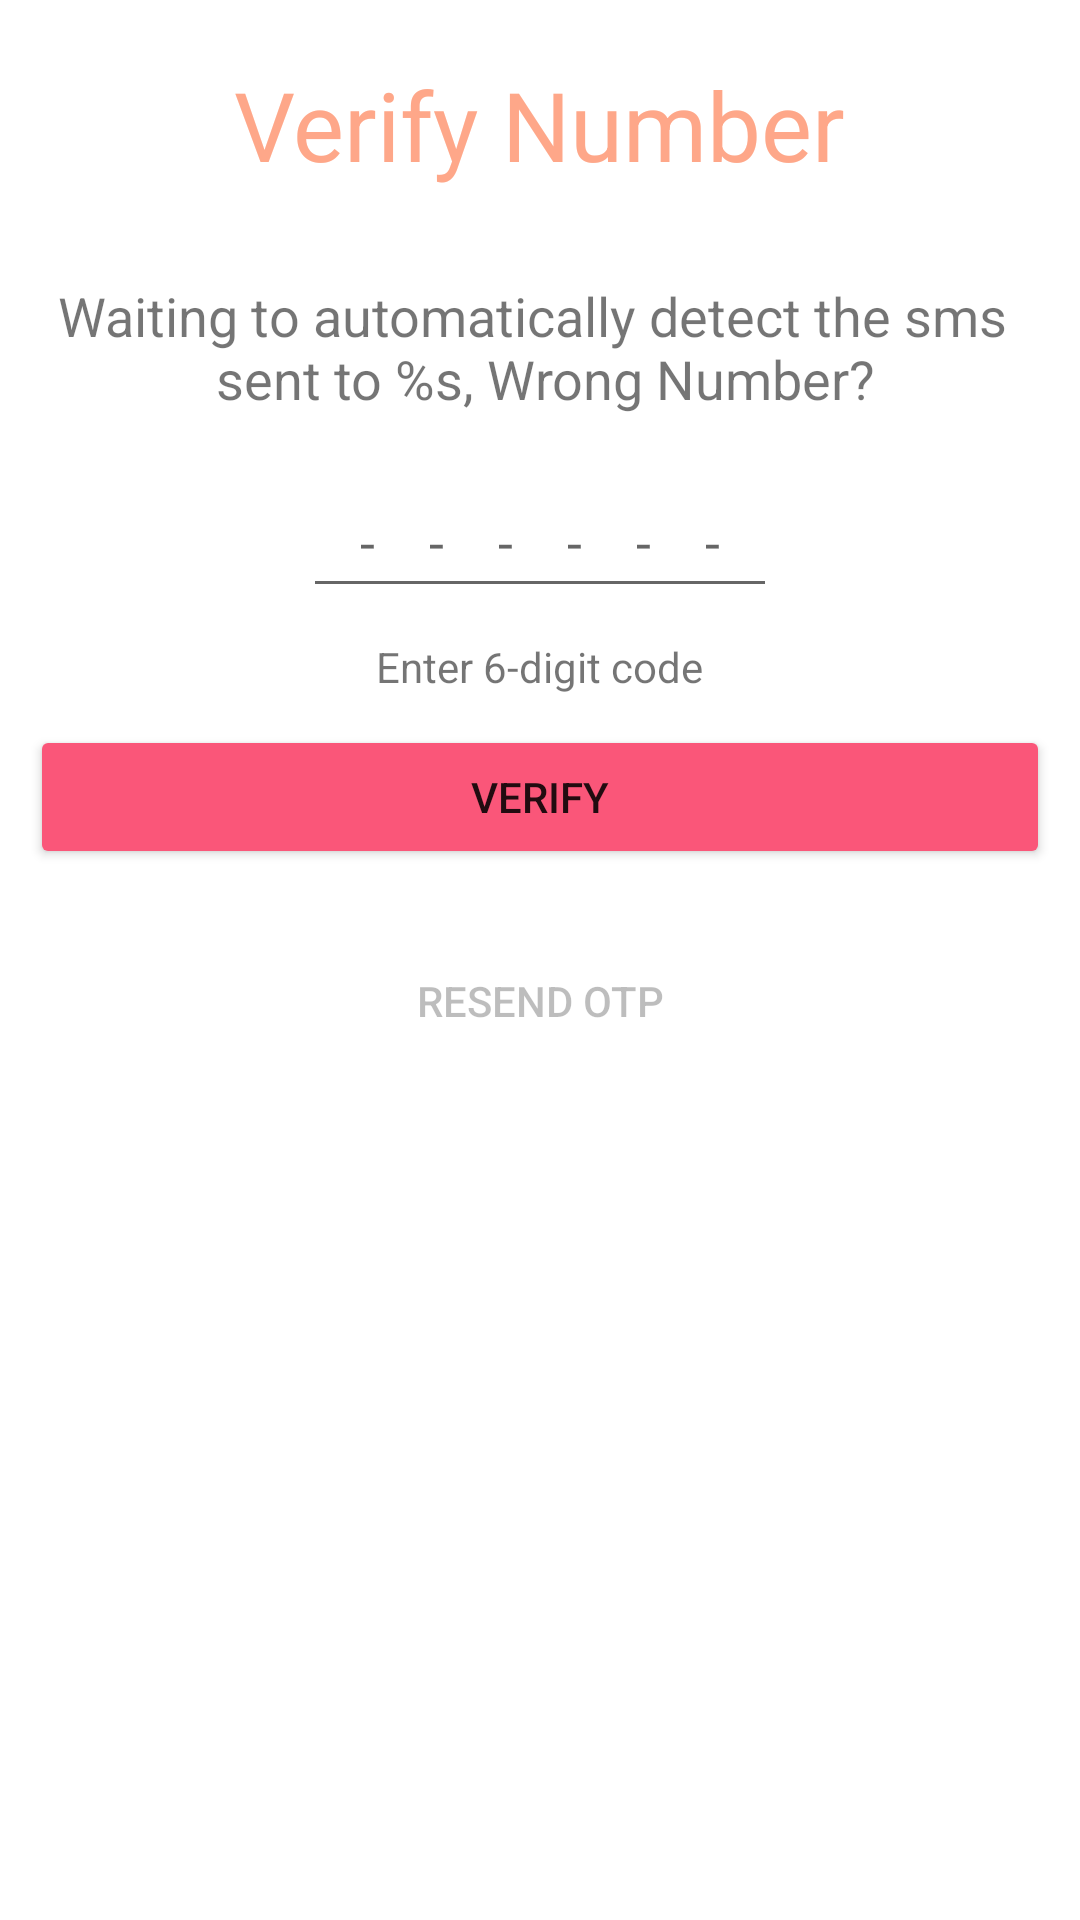

The Android layout XML behind this screen, and the referenced resources:
<!-- AndroidManifest.xml: application theme Theme.WhatsAppClone -->
<!-- res/layout/activity_otp.xml -->
<?xml version="1.0" encoding="utf-8"?>
<LinearLayout xmlns:android="http://schemas.android.com/apk/res/android"
    xmlns:app="http://schemas.android.com/apk/res-auto"
    xmlns:tools="http://schemas.android.com/tools"
    android:layout_width="match_parent"
    android:layout_height="match_parent"
    android:orientation="vertical"
    tools:context=".OtpActivity">

    <TextView
        android:id="@+id/tv_verifyNumber"
        android:layout_width="wrap_content"
        android:layout_height="wrap_content"
        android:layout_gravity="center"
        android:text="Verify Number"
        android:textSize="32sp"
        android:textColor="@color/defualt"
        android:layout_marginTop="10dp"
        android:padding="10dp"
        />
    <TextView
        android:id="@+id/tv_changeNumber"
        android:layout_width="wrap_content"
        android:layout_height="wrap_content"
        android:text="@string/otpSent_changeNumber"
        android:textSize="18sp"
        android:layout_gravity="center"
        android:gravity="center_horizontal"
        android:layout_marginTop="10dp"
        android:padding="10dp"/>

    <TextView
        android:id="@+id/tv_otpTimer"
        android:layout_width="wrap_content"
        android:layout_height="wrap_content"
        android:text="Otp sent, kindly wait for ...."
        android:visibility="gone"
        android:textSize="16sp"
        android:layout_gravity="center"
        android:layout_marginTop="10dp"/>

    <EditText
        android:id="@+id/et_otp"
        android:layout_width="wrap_content"
        android:layout_height="wrap_content"
        android:layout_margin = "10dp"
        android:padding="10dp"
        android:inputType="number"
        android:maxLength="6"
        android:hint="------"
        android:layout_gravity="center"
        android:letterSpacing="1" />

    <TextView
        android:layout_width="wrap_content"
        android:layout_height="wrap_content"
        android:layout_gravity="center"
        android:text="Enter 6-digit code"/>



    <Button
        android:id="@+id/btn_verifyOtp"
        android:layout_width="match_parent"
        android:layout_height="wrap_content"
        android:backgroundTint="@color/pink"
        android:layout_gravity="center"
        android:layout_margin="10dp"
        android:padding="10dp"
        android:text="Verify"
        android:layout_marginStart="16dp"
        android:layout_marginEnd="16dp"
        android:enabled="true"/>

    <Button
        android:id="@+id/btn_resendOtp"
        android:layout_width="match_parent"
        android:layout_height="wrap_content"
        android:backgroundTint="@color/browser_actions_bg_grey"
        android:text="Resend OTP"
        android:layout_gravity="center"
        android:layout_margin="10dp"
        android:padding="10dp"
        android:layout_marginStart="16dp"
        android:layout_marginEnd="16dp"
        android:enabled="false"
        />



</LinearLayout>
<!-- resources referenced by this layout -->
<resources>
  <color name="defualt">#FEA789</color>
  <color name="pink">#FA5679</color>
  <string name="otpSent_changeNumber">Waiting to automatically detect the sms \n sent to %s, Wrong Number?</string>
  <style name="Theme.WhatsAppClone" parent="Theme.MaterialComponents.DayNight.NoActionBar">
          
          <item name="colorPrimary">@color/purple_500</item>
          <item name="colorPrimaryVariant">@color/purple_700</item>
          <item name="colorOnPrimary">@color/white</item>
          
          <item name="colorSecondary">@color/teal_200</item>
          <item name="colorSecondaryVariant">@color/teal_700</item>
          <item name="colorOnSecondary">@color/black</item>
          
          <item name="android:statusBarColor" tools:targetApi="l">?attr/colorPrimaryVariant</item>
          
      </style>
  <color name="purple_500">#FF6200EE</color>
  <color name="purple_700">#FF3700B3</color>
  <color name="white">#FFFFFFFF</color>
  <color name="teal_200">#FF03DAC5</color>
  <color name="teal_700">#FF018786</color>
  <color name="black">#FF000000</color>
</resources>
